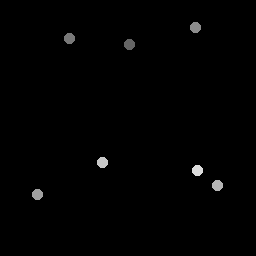

Data behind this chart, as committed beside it:
129.75, 44.5
70, 39.25
196, 28.25
38, 195
218, 186
103, 163
198, 171
